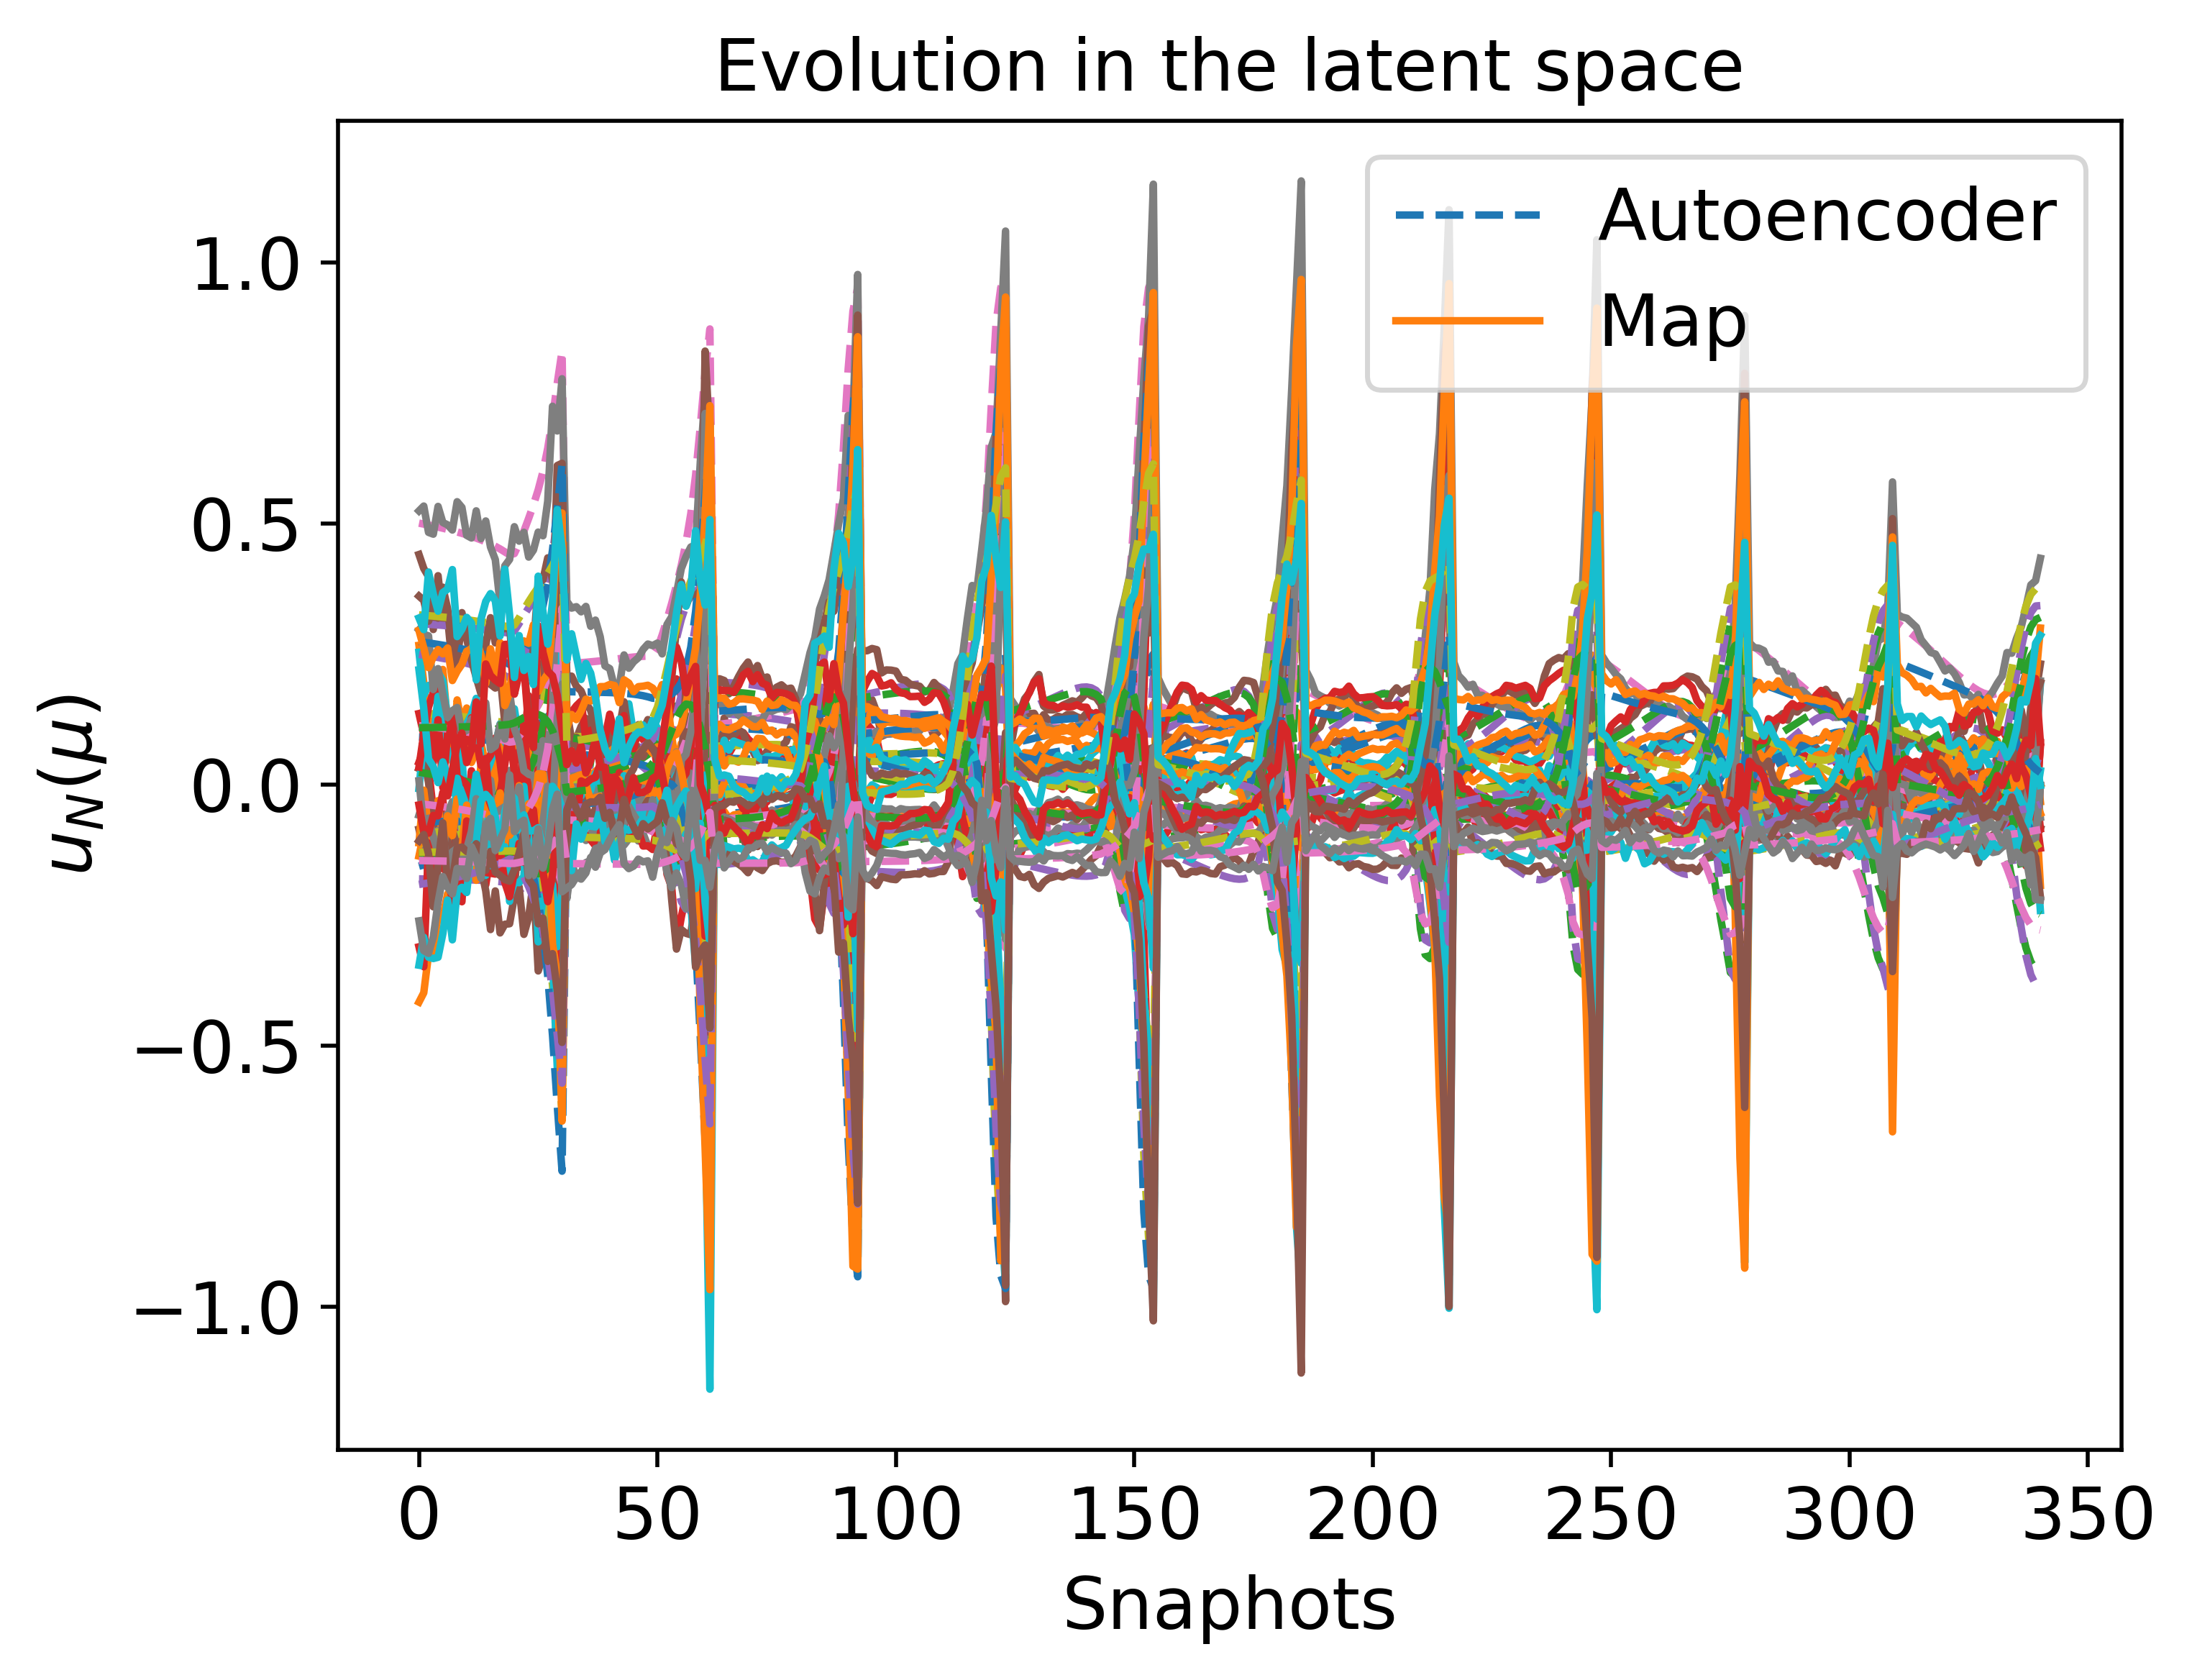

Source data for this figure (header and first rows):
9.128168190555216444e-02, -4.401240144466247312e-02, -1.032876088204004450e-01, 5.007142288332493418e-01, 1.365009573045427027e-01, -7.123646290974051942e-02, 7.185368069557220017e-02, -1.808372444497037546e-01, -9.408243736435474569e-02, -1.136204214760290765e-01, -7.169658701748997387e-02, 2.340626441918117195e-02, 2.492746201109414805e-01, 1.126771456394423387e-01, -9.420982570872632467e-02, -1.565415394618381029e-01, -1.316951575749736592e-01, 3.083195678275980067e-01, -3.681574052367450611e-02, -1.298527595177369487e-01, 2.737779049316804714e-01, 1.088602820611120903e-01, -1.915117493422780759e-01, -1.457300508131038896e-01
9.094256325006840058e-02, -4.467033749895704675e-02, -1.018392640025233831e-01, 4.989730720517535079e-01, 1.359059865857106530e-01, -7.108071649265929048e-02, 7.313131415750014075e-02, -1.809147576697182902e-01, -9.379092195407963406e-02, -1.118634973008009598e-01, -7.152930662954137819e-02, 2.201637504147183066e-02, 2.478990353590657947e-01, 1.117385704105635091e-01, -9.341220029744196074e-02, -1.541634791130945259e-01, -1.316017256604555263e-01, 3.076887626655374630e-01, -3.783416447717860565e-02, -1.297793588066528114e-01, 2.725292923228784248e-01, 1.089709344751428888e-01, -1.900883592045420067e-01, -1.458975969346495982e-01
9.021971219738789127e-02, -4.609498170327591682e-02, -9.872070671983650125e-02, 4.952148971164307967e-01, 1.346297396243948952e-01, -7.075665363969543820e-02, 7.589816109184038817e-02, -1.811081445887388341e-01, -9.316329354001909313e-02, -1.080700790369342884e-01, -7.118239736993012268e-02, 1.901431947206782408e-02, 2.449528137940994998e-01, 1.097222023440145855e-01, -9.169293078503112926e-02, -1.490231116388116284e-01, -1.314221666154898605e-01, 3.063453138146359223e-01, -4.002846186627192354e-02, -1.296211044783614763e-01, 2.698368597466128116e-01, 1.092220406857007109e-01, -1.870204178542280160e-01, -1.462609798126146277e-01
8.983464228788785866e-02, -4.686696837638843621e-02, -9.704148514885604926e-02, 4.931860430373390947e-01, 1.339450552494346747e-01, -7.058847631261415401e-02, 7.739723215116432742e-02, -1.812275370808817121e-01, -9.282525631546939548e-02, -1.060213749581623566e-01, -7.100316493655045580e-02, 1.739252281831291796e-02, 2.433751992147444865e-01, 1.086389526183989818e-01, -9.076618682505493974e-02, -1.462436938051707158e-01, -1.313378871943697568e-01, 3.056304823618857247e-01, -4.121105528187134909e-02, -1.295358013767518024e-01, 2.683846842271054300e-01, 1.093646903747877430e-01, -1.853666226303421760e-01, -1.464580857757842303e-01
8.943279417877740556e-02, -4.768281892506321534e-02, -9.527549700600292104e-02, 4.910483386227921243e-01, 1.332266848849409102e-01, -7.041627140511254324e-02, 7.898090213962531692e-02, -1.813647827052703998e-01, -9.246957677331144043e-02, -1.038620696712460462e-01, -7.082038399252724159e-02, 1.568295065188211879e-02, 2.417225981671520529e-01, 1.075015033622390564e-01, -8.979087138985560046e-02, -1.433117835241159432e-01, -1.312587064723080565e-01, 3.048852989393998625e-01, -4.245575229947757406e-02, -1.294460446483840788e-01, 2.668554957974443864e-01, 1.095204418361920840e-01, -1.836259394966272829e-01, -1.466664049021594030e-01
8.901326548236154768e-02, -4.854617425893044402e-02, -9.341683388462372617e-02, 4.887939036553290428e-01, 1.324722441000912021e-01, -7.024003658847183251e-02, 8.065570853331723022e-02, -1.815222559897470556e-01, -9.209491378269396566e-02, -1.015840829111622351e-01, -7.063429391399890511e-02, 1.387932925300462868e-02, 2.399903069069004025e-01, 1.063061998162870697e-01, -8.876368305484748367e-02, -1.402160434393351363e-01, -1.311858620356953220e-01, 3.041083713146383594e-01, -4.376708223647226420e-02, -1.293515447767900062e-01, 2.652437000159160174e-01, 1.096907980389585507e-01, -1.817922676198550636e-01, -1.468867206653543256e-01
8.857498444861465481e-02, -4.946131210543430745e-02, -9.145870613501820567e-02, 4.864136224233879258e-01, 1.316788846020046089e-01, -7.005967927712826449e-02, 8.242916818888922081e-02, -1.817026607342544509e-01, -9.169967485295281440e-02, -9.917811107235466328e-02, -7.044512190772030114e-02, 1.197450153962517638e-02, 2.381727944287593823e-01, 1.050487821579213221e-01, -8.768086095564275873e-02, -1.369434192665302530e-01, -1.311207374977164108e-01, 3.032980873196806093e-01, -4.515032296188015160e-02, -1.292519711829007434e-01, 2.635428038092752501e-01, 1.098774949290274444e-01, -1.798585795617515803e-01, -1.471198944124100516e-01
8.811664214495307235e-02, -5.043336654505161526e-02, -8.939315988247409361e-02, 4.838967413065179968e-01, 1.308431166875138052e-01, -6.987495780323028927e-02, 8.431008044107943245e-02, -1.819091093426959405e-01, -9.128192374753950344e-02, -9.663323956319427865e-02, -7.025305724249662764e-02, 9.960163210963046687e-03, 2.362633944905279948e-01, 1.037241744002685012e-01, -8.653804653677257819e-02, -1.334785986152678683e-01, -1.310648837264457856e-01, 3.024525296024445087e-01, -4.661175638565766971e-02, -1.291469389066535189e-01, 2.617451159585374998e-01, 1.100825688599495061e-01, -1.778166230532143011e-01, -1.473668792450406884e-01
8.763660061200252704e-02, -5.146864165341481084e-02, -8.721069128407422932e-02, 4.812303153200838679e-01, 1.299605585466236113e-01, -6.968539809566812182e-02, 8.630895049831778520e-02, -1.821452428399271961e-01, -9.083924962690688443e-02, -9.393640719074815293e-02, -7.005821814591589591e-02, 7.826503194957149662e-03, 2.342538819890228885e-01, 1.023261931867967822e-01, -8.533009756477033525e-02, -1.298032620832001438e-01, -1.310200555387340815e-01, 3.015693670570671059e-01, -4.815902563330724806e-02, -1.290359907100216974e-01, 2.598413312896090122e-01, 1.103084564135570350e-01, -1.756565119463680269e-01, -1.476287366885473129e-01
8.660244453627918837e-02, -5.376282414186308450e-02, -8.244588760156063012e-02, 4.753812423457452474e-01, 1.280308111144231042e-01, -6.928795822880864930e-02, 9.071492299726187369e-02, -1.827249893541941228e-01, -8.986592228665699067e-02, -8.801914790627506091e-02, -6.966008880609221576e-02, 3.151322534077359398e-03, 2.298901336476067980e-01, 9.927728356077189509e-02, -8.269273024594243904e-02, -1.217260928228224015e-01, -1.309719544037264982e-01, 2.996780109179427720e-01, -5.155165414022137849e-02, -1.287940058105777885e-01, 2.556664869068111523e-01, 1.108353966231238608e-01, -1.709305408169474738e-01, -1.482019764009028517e-01
8.544707920248807709e-02, -5.644059818854638144e-02, -7.703216242321905827e-02, 4.686821487377652584e-01, 1.258190971240729650e-01, -6.885319197790368273e-02, 9.579476266948441787e-02, -1.834918091880089197e-01, -8.874159934443151543e-02, -8.124267821048976324e-02, -6.924867303902454418e-02, -2.183222944334251708e-03, 2.249566958129712024e-01, 9.581099882210732110e-02, -7.970020932169639971e-02, -1.124543375048518284e-01, -1.309985796909367284e-01, 2.975915587310293264e-01, -5.544132128537515580e-02, -1.285198070530251258e-01, 2.508831993193452736e-01, 1.114938072936383084e-01, -1.655418157609362950e-01, -1.488510474626422442e-01
8.481135202035018639e-02, -5.797316530075237451e-02, -7.401932870777090667e-02, 4.649248932845999605e-01, 1.245707142112011112e-01, -6.861295047456997254e-02, 9.865909467435615698e-02, -1.839704267400308069e-01, -8.810305910471234736e-02, -7.744375665712616152e-02, -6.903642924964147054e-02, -5.159430929080777162e-03, 2.222142730450876458e-01, 9.387655659602732461e-02, -7.803927301562646468e-02, -1.072462700959770782e-01, -1.310509161420781166e-01, 2.964607895466714327e-01, -5.762890695074879971e-02, -1.283677614859355665e-01, 2.481970601847411917e-01, 1.118905403448364061e-01, -1.625324494375306739e-01, -1.492083819513439213e-01
8.412710760643618557e-02, -5.967701022734571425e-02, -7.075413371382147099e-02, 4.608257528918348056e-01, 1.231963592239698896e-01, -6.834939813700093014e-02, 1.017973129462940163e-01, -1.845342429482127455e-01, -8.739696443070407716e-02, -7.330101903941667330e-02, -6.881876559512796476e-02, -8.388899988681038089e-03, 2.192385229241700650e-01, 9.177219645507245227e-02, -7.624495101626438398e-02, -1.015582412521351396e-01, -1.311391767965420230e-01, 2.952621177191156465e-01, -6.002424080507606785e-02, -1.282036204171934646e-01, 2.452613321949762004e-01, 1.123481007206809240e-01, -1.592610826919375056e-01, -1.495902331665279472e-01
8.338473711934465959e-02, -6.159945278219790266e-02, -6.718791412189717427e-02, 4.563125700250129646e-01, 1.216620363330972177e-01, -6.805351112905430599e-02, 1.052709637320980995e-01, -1.852093695779345739e-01, -8.660492856863141742e-02, -6.874144334084081320e-02, -6.859546112132111628e-02, -1.191930522915233409e-02, 2.159786127415800894e-01, 8.946086110943776704e-02, -7.429429379361078556e-02, -9.528721236127245253e-02, -1.312761583103720375e-01, 2.939887070276097636e-01, -6.267653548511456507e-02, -1.280253660480083211e-01, 2.420198472656198974e-01, 1.128851424963879108e-01, -1.556745092322449342e-01, -1.499985533750696765e-01
8.169699829639341659e-02, -6.638202668588129296e-02, -5.895138687282392570e-02, 4.457222254359630709e-01, 1.179314117634898823e-01, -6.732322746821599313e-02, 1.135521728432153238e-01, -1.870928579830124783e-01, -8.466130167708793564e-02, -5.801949771111411525e-02, -6.815611140206348506e-02, -2.009001227837169112e-02, 2.083962521186653871e-01, 8.405050181658467456e-02, -6.984019102693671266e-02, -8.049345489863542202e-02, -1.318134572785814862e-01, 2.912485824197904027e-01, -6.900625005800832545e-02, -1.276207025194232292e-01, 2.343444704123384126e-01, 1.143297601420291687e-01, -1.473199694300856288e-01, -1.508941981209395156e-01
8.088310832370507186e-02, -6.938611797824532912e-02, -5.459420664474023271e-02, 4.400070432052164415e-01, 1.157540987014431672e-01, -6.694652423798055918e-02, 1.183642195327710839e-01, -1.886373465875053890e-01, -8.350153966430712282e-02, -5.205585665964010400e-02, -6.808961155281796629e-02, -2.449127318643950016e-02, 2.044352751982185801e-01, 8.113150388297184212e-02, -6.753655246732268025e-02, -7.222442118966271307e-02, -1.324913924578257907e-01, 2.901537513937674784e-01, -7.262738768014884161e-02, -1.274210673552471362e-01, 2.300560306004023337e-01, 1.154146994602621296e-01, -1.428130309494985428e-01, -1.513330532960890096e-01
8.226206124028413724e-02, -7.206840500887075340e-02, -5.650084200079755203e-02, 4.423708278989288978e-01, 1.154596969470581547e-01, -6.782304791850833625e-02, 1.204979392662365728e-01, -1.934447671051929829e-01, -8.311558431228062427e-02, -5.198000889366011928e-02, -7.003571319449131138e-02, -2.369184667089345095e-02, 2.076233074293387937e-01, 8.229632873336809040e-02, -6.883383332796576271e-02, -7.191822653751103744e-02, -1.362789637171807622e-01, 2.942515570878435627e-01, -7.323886272887832061e-02, -1.276490212113968736e-01, 2.302617379818242827e-01, 1.179909305819958065e-01, -1.441230065687791329e-01, -1.510936504164807070e-01
9.488503063798926773e-02, -7.193480735341782617e-02, -9.118001120966211237e-02, 4.854276122920485603e-01, 1.253260957592897684e-01, -7.477147819448883015e-02, 1.070561439011967070e-01, -2.139202498671715080e-01, -8.683063677332622521e-02, -8.416998588522085767e-02, -8.180888833856315989e-02, 4.921398788545935585e-03, 2.475052925408406934e-01, 1.050129465327802186e-01, -8.883819432102382785e-02, -1.141586152757196326e-01, -1.554476659165835994e-01, 3.240881674784232280e-01, -5.706184847572928764e-02, -1.293266063762212870e-01, 2.542524592679900053e-01, 1.281832873855819344e-01, -1.760964637628856799e-01, -1.470589310978994146e-01
1.015894947977784429e-01, -6.841495329439677142e-02, -1.121435084607195487e-01, 5.099589454656303644e-01, 1.321526034555947360e-01, -7.788402846278434655e-02, 9.470609055969786416e-02, -2.215049027989640928e-01, -8.959561737225232858e-02, -1.066577812539671183e-01, -8.695359391699858387e-02, 2.363007310484698323e-02, 2.698117820672573108e-01, 1.188816064795811811e-01, -1.007051439833423767e-01, -1.428993700923899268e-01, -1.635604043153951470e-01, 3.385977401171922363e-01, -4.501571815449256081e-02, -1.295125362143307313e-01, 2.699092063860796809e-01, 1.322553675286827490e-01, -1.960195834155648020e-01, -1.443307460969132094e-01
1.080889717346292106e-01, -6.098042694088033622e-02, -1.352791784255351903e-01, 5.358284983176306859e-01, 1.406441657912400611e-01, -8.033704796408203119e-02, 7.681588898606289684e-02, -2.251143678875912046e-01, -9.324056898382042380e-02, -1.344161648550133425e-01, -9.071292443700776365e-02, 4.563290712823737938e-02, 2.928143939336245172e-01, 1.343671291688028069e-01, -1.135692781193775869e-01, -1.778017462549956740e-01, -1.690554595110871638e-01, 3.512550053857993460e-01, -2.940339630140320626e-02, -1.289692376059641266e-01, 2.883969377413471147e-01, 1.345724945248547577e-01, -2.186056595640553657e-01, -1.410833585599452489e-01
1.145422052979378907e-01, -4.746000396745775340e-02, -1.622680183250257702e-01, 5.646839416770033093e-01, 1.520214999833173763e-01, -8.216540736893498953e-02, 5.038419414748501052e-02, -2.231268258053559772e-01, -9.840170372846865354e-02, -1.703952191265002136e-01, -9.274697714878313293e-02, 7.289851994083097753e-02, 3.178315087106036718e-01, 1.527295990772620793e-01, -1.282365592355814987e-01, -2.225140355939888015e-01, -1.709697048028494260e-01, 3.617832191988090695e-01, -8.090216122934982407e-03, -1.275412968944825143e-01, 3.116229983602077924e-01, 1.342449301852026433e-01, -2.456943427018957182e-01, -1.371023998750803830e-01
1.214705229774213219e-01, -2.442101510630509051e-02, -1.963524968149435168e-01, 5.995261642425384618e-01, 1.684599008915891039e-01, -8.368808332573766939e-02, 1.054564756110273026e-02, -2.134668432355537881e-01, -1.061629148897456770e-01, -2.195025849909273408e-01, -9.287487747260315951e-02, 1.089029370236633404e-01, 3.477115688724779496e-01, 1.763687250459322065e-01, -1.463225433139752618e-01, -2.829797316831580423e-01, -1.682454945176892758e-01, 3.703241788681361779e-01, 2.257397967165411870e-02, -1.250791349442071099e-01, 3.428992829048267410e-01, 1.300634837662950349e-01, -2.806310281692863118e-01, -1.320077226983958907e-01
1.298293143238251623e-01, 1.330279893024735073e-02, -2.426289597704142931e-01, 6.443378677630209328e-01, 1.933574781516193553e-01, -8.557447704867694738e-02, -5.000368038542406246e-02, -1.933076792231455676e-01, -1.181743532209172109e-01, -2.887035512562327044e-01, -9.109348832673189178e-02, 1.589631569810398271e-01, 3.870234272945905496e-01, 2.090878782551949255e-01, -1.704634891322950041e-01, -3.670261548279860619e-01, -1.596174413308595885e-01, 3.774368545441522671e-01, 6.823193988458231551e-02, -1.214022685776137561e-01, 3.870510888593026722e-01, 1.203508462984400895e-01, -3.284471831187735225e-01, -1.251673267426983982e-01
1.408763263871421756e-01, 7.225378960871117751e-02, -3.071535884810104311e-01, 7.019837055983522145e-01, 2.309472975812368878e-01, -8.874062516284764168e-02, -1.401033305178855659e-01, -1.590067146012810184e-01, -1.364746406980446580e-01, -3.848420576912225388e-01, -8.753089865030791450e-02, 2.294554791342411915e-01, 4.410351558783084380e-01, 2.555958994252286454e-01, -2.040885031366811708e-01, -4.804054178814907705e-01, -1.435885171037258046e-01, 3.839217467092326808e-01, 1.359708122877861247e-01, -1.162322542110205553e-01, 4.491365824025790321e-01, 1.030215505294710815e-01, -3.947096143075290442e-01, -1.156327161931710729e-01
1.552447670888394970e-01, 1.564058474986926295e-01, -3.920444738094970294e-01, 7.689417446979127657e-01, 2.833777510803495159e-01, -9.351116332402771569e-02, -2.635244723703560332e-01, -1.072758758020756070e-01, -1.621839699649618161e-01, -5.062948686473400794e-01, -8.205981156453087677e-02, 3.231102999315845214e-01, 5.108999718491585851e-01, 3.182012586019012934e-01, -2.494239207857640306e-01, -6.154422971826786215e-01, -1.187924710757593122e-01, 3.900208173058063443e-01, 2.296152924761517555e-01, -1.091061880104710058e-01, 5.292719174696318696e-01, 7.655411123062787204e-02, -4.803594115817084731e-01, -1.023374495843107634e-01
1.705541834352881092e-01, 2.565281812603758538e-01, -4.851866390125046391e-01, 8.307838658629973505e-01, 3.434876903627409606e-01, -9.736280917229622744e-02, -4.037500450376857453e-01, -3.933574175866323686e-02, -1.921647203523993708e-01, -6.305069977981986318e-01, -7.322322207696971286e-02, 4.284975670234068001e-01, 5.844631545420228003e-01, 3.889375695036386138e-01, -3.021599321654394599e-01, -7.408349073492687120e-01, -8.522954465137905222e-02, 3.935440093972616959e-01, 3.379044718462030361e-01, -9.942488322183672123e-02, 6.138608790221798950e-01, 4.286816416016624165e-02, -5.721507778540044775e-01, -8.513602584745927349e-02
-1.184747443675340448e-02, 4.550629384913666697e-02, 7.466992721965889923e-02, 2.314130584140283997e-01, 9.192117398869238676e-02, 1.550896067952314654e-02, 1.269751094294155336e-02, 9.143404259074433549e-02, -8.202562867513470135e-02, -3.576837909656464115e-02, 6.028665302524087444e-02, -7.260925452032955529e-02, -4.034606214163471288e-02, -1.386175680983786108e-02, 9.759225976108799536e-03, -3.977934723029033504e-02, 9.068018179272327450e-02, 2.854668709271216548e-02, -6.791087882177020141e-02, -1.006622412649305909e-01, 1.778019541433828177e-01, -1.473807806091905967e-02, -4.323183317787708535e-02, -1.515412301749357316e-01
-1.137982689991965703e-02, 4.458036316199753823e-02, 7.439478378590726193e-02, 2.320187425367582490e-01, 9.188640501914703551e-02, 1.502768438852872084e-02, 1.382056570215249233e-02, 8.964387855063710164e-02, -8.193959265696151850e-02, -3.523605324907708169e-02, 5.953532055813274410e-02, -7.283112490665226424e-02, -3.929383183596071860e-02, -1.359791631068360193e-02, 9.580223309335555992e-03, -3.909265563666380200e-02, 8.931377900158105065e-02, 2.997152533211680861e-02, -6.828456892371852216e-02, -1.007963376777384762e-01, 1.776778628421718520e-01, -1.387854317936028370e-02, -4.332740326937100511e-02, -1.516118669913881778e-01
-1.087707099615371591e-02, 4.358322026194806631e-02, 7.409279090322509753e-02, 2.326767561472455614e-01, 9.184686931140439992e-02, 1.451301539221992905e-02, 1.502348051692412555e-02, 8.771964000184931387e-02, -8.184628837324278705e-02, -3.466964766034158485e-02, 5.872839870073152252e-02, -7.306180829673888932e-02, -3.816175911083270061e-02, -1.331282139093769787e-02, 9.382834689372416409e-03, -3.836343665249784124e-02, 8.784538748645394357e-02, 3.150624526214185900e-02, -6.868555407704060589e-02, -1.009415467641209957e-01, 1.775471340353126648e-01, -1.295479256089818523e-02, -4.343554795602855984e-02, -1.516855823347668941e-01
-1.033643858604986303e-02, 4.250718440042963037e-02, 7.376250269611968335e-02, 2.333897858482176235e-01, 9.180107686537436473e-02, 1.396245762301971845e-02, 1.631470654189138419e-02, 8.564879374594304429e-02, -8.174446227392653808e-02, -3.406451125881132524e-02, 5.786102850692929900e-02, -7.330293812999115477e-02, -3.694424948258705904e-02, -1.300560259575428944e-02, 9.165772755912082043e-03, -3.758558504491829599e-02, 8.626573737332615677e-02, 3.316033003998937467e-02, -6.911756687495310136e-02, -1.010988689549821851e-01, 1.774077756179965049e-01, -1.196070723178456301e-02, -4.355620269102749437e-02, -1.517625357773686179e-01
-9.754978248117563908e-03, 4.134329193421344001e-02, 7.340272744515768943e-02, 2.341600403908064010e-01, 9.174703306917321444e-02, 1.337337349097772986e-02, 1.770414232147369399e-02, 8.341722839266821343e-02, -8.163252468832553344e-02, -3.341485223140761018e-02, 5.692784430382816230e-02, -7.355672182018796468e-02, -3.563563259678639156e-02, -1.267566495509961193e-02, 8.927796979901956448e-03, -3.675140340331866512e-02, 8.456447050906532037e-02, 3.494416576390087931e-02, -6.958520607024475113e-02, -1.012693954986963324e-01, 1.772570554107787411e-01, -1.088934586054400924e-02, -4.368881600838207119e-02, -1.518428939135283151e-01
-9.129550166656699023e-03, 4.008095555574171798e-02, 7.301267205622288814e-02, 2.349889808737861685e-01, 9.168206278598078907e-02, 1.274299242660763623e-02, 1.920352043231922032e-02, 8.100892015164047610e-02, -8.150844041425100994e-02, -3.271338211452924638e-02, 5.592288989885694367e-02, -7.382613629701773039e-02, -3.423027917967373657e-02, -1.232282598350052313e-02, 8.667765749466925171e-03, -3.585109334121291957e-02, 8.272992609267709740e-02, 3.686917562497819129e-02, -7.009420350872752614e-02, -1.014543187309285555e-01, 1.770912410179303897e-01, -9.732756701017475365e-03, -4.383214760388540882e-02, -1.519268280283702088e-01
-8.456820799976935699e-03, 3.870750499087508012e-02, 7.259213708091143136e-02, 2.358769555414923225e-01, 9.160257077153705074e-02, 1.206842580990909013e-02, 2.082692551960197910e-02, 7.840548738696501152e-02, -8.136958037900668406e-02, -3.195083783286623014e-02, 5.483950877105497196e-02, -7.411518899346233868e-02, -3.272276392778134674e-02, -1.194750314607054970e-02, 8.384705867718524747e-03, -3.487207160655168836e-02, 8.074885579508771227e-02, 3.894799794612283095e-02, -7.065178421072099146e-02, -1.016549452727682351e-01, 1.769052482541824955e-01, -8.481725481631180105e-03, -4.398399625638300253e-02, -1.520145097595167472e-01
-7.733256162569454410e-03, 3.720756384783768800e-02, 7.214177844823915775e-02, 2.368227079468482321e-01, 9.150371475151385103e-02, 1.134669027675755393e-02, 2.259149245501908265e-02, 7.558558998779990601e-02, -8.121251991717158558e-02, -3.111533795669197550e-02, 5.367019748110982147e-02, -7.442926637181587757e-02, -3.110808844804949930e-02, -1.155096766802663454e-02, 8.077904123560755711e-03, -3.379804857942877300e-02, 7.860604005032705011e-02, 4.119472794896469198e-02, -7.126715381129901383e-02, -1.018727136592908755e-01, 1.766921654153462418e-01, -7.125434182095228587e-03, -4.414083383026736612e-02, -1.521061036148131929e-01
-6.955111518303251812e-03, 3.556219968126501235e-02, 7.166345673277614570e-02, 2.378227176874423143e-01, 9.137895871925660884e-02, 1.057474181030077301e-02, 2.451835162677976770e-02, 7.252411159092174431e-02, -8.103276380861232364e-02, -3.019151383658185556e-02, 5.240640679108012068e-02, -7.477559931982331876e-02, -2.938198191267043027e-02, -1.113568707349902633e-02, 7.747026440483770725e-03, -3.260778441157626689e-02, 7.628376533785573288e-02, 4.362525236303345377e-02, -7.195216015089805905e-02, -1.021092187002697466e-01, 1.764426090682577053e-01, -5.650995564533098023e-03, -4.429731387915838287e-02, -1.522017546136727184e-01
-6.118413439721905218e-03, 3.374775997672754130e-02, 7.116070010699432347e-02, 2.388703214279891129e-01, 9.121946221084828443e-02, 9.749523334425356721e-03, 2.663391320025864858e-02, 6.919103709909620037e-02, -8.082437089204747016e-02, -2.915933564726435126e-02, 5.103826801080866421e-02, -7.516388385092068192e-02, -2.754130062911685703e-02, -1.070578572553011927e-02, 7.392270616747004426e-03, -3.127340872683732204e-02, 7.376110524905618582e-02, 4.625771987180600509e-02, -7.272219269459961888e-02, -1.023662461166651161e-01, 1.761438517668278136e-01, -4.042814143817833120e-03, -4.444561373653119901e-02, -1.523015683901250417e-01
-5.218926898561303089e-03, 3.173427324659326698e-02, 7.063931233096744366e-02, 2.399545492914204881e-01, 9.101324565416900325e-02, 8.868028480010343995e-03, 2.897161548966825650e-02, 6.554990147545539103e-02, -8.057944123489584054e-02, -2.799252680526982673e-02, 4.955421173141613678e-02, -7.560710635182180117e-02, -2.558455004896251564e-02, -1.026766075794383580e-02, 7.014558128400870396e-03, -2.975815205654411266e-02, 7.101292355441640725e-02, 4.911321145132268445e-02, -7.359740574661684243e-02, -1.026458229514237985e-01, 1.757786425288295484e-01, -2.281704290517820588e-03, -4.457455767573241523e-02, -1.524055796046973887e-01
-4.252093854648881371e-03, 2.948324825529596502e-02, 7.010815969416003823e-02, 2.410586012664208411e-01, 9.074405158087409107e-02, 7.927383100168244878e-03, 3.157430662677805644e-02, 6.155563283380647427e-02, -8.028741584785877017e-02, -2.665642759814939797e-02, 4.794043019012050877e-02, -7.612263377139261156e-02, -2.351255038750058382e-02, -9.830799001998739156e-03, 6.615767010262405337e-03, -2.801329092637549339e-02, 6.800848112120921884e-02, 5.221670801514915333e-02, -7.460438008285971700e-02, -1.029502924760584831e-01, 1.753236171106580255e-01, -3.436675493995522477e-04, -4.466845741833536110e-02, -1.525137020050941206e-01
-3.212917358593212445e-03, 2.694464003590872625e-02, 6.958016385197081377e-02, 2.421578897861832447e-01, 9.038979603072513913e-02, 6.924942304473348346e-03, 3.449748592152985377e-02, 5.715153292674817614e-02, -7.993412213054076898e-02, -2.510513257819091057e-02, 4.618010866350615723e-02, -7.673363602757438118e-02, -2.132925114144951576e-02, -9.408845139776649338e-03, 6.198996766191748956e-03, -2.597405738843606635e-02, 6.470947221048410636e-02, 5.559850930914016220e-02, -7.577837291768489691e-02, -1.032824280174723386e-01, 1.747471692910479157e-01, 1.801811059600630371e-03, -4.470560033870895483e-02, -1.526256489393743310e-01
-8.937690382901894741e-04, 2.071992004999768586e-02, 6.861279127331414152e-02, 2.441900493216185020e-01, 8.929535106563979419e-02, 4.725790354555324015e-03, 4.161852738277342645e-02, 4.680137720397287149e-02, -7.896073359274115300e-02, -2.109321472045177018e-02, 4.213024751807661894e-02, -7.837498123693460716e-02, -1.666555122991662460e-02, -8.693449412185159930e-03, 5.331410409907564457e-03, -2.063909166840250178e-02, 5.701855045678348027e-02, 6.335885052567662157e-02, -7.883100277876528561e-02, -1.040441316304792918e-01, 1.730446628446453416e-01, 6.885127083306181832e-03, -4.448077483683116756e-02, -1.528579979793848465e-01
4.019733889786980693e-04, 1.682908455363989544e-02, 6.822983853194247716e-02, 2.450123807897949535e-01, 8.845923305516074919e-02, 3.525430484449303993e-03, 4.603862900481883735e-02, 4.063438707071499734e-02, -7.828011845228409482e-02, -1.844477678191517103e-02, 3.977852441229366709e-02, -7.949840075223005287e-02, -1.421538566038739980e-02, -8.461340425116044284e-03, 4.893968055323376365e-03, -1.707693612339180114e-02, 5.247929549825855466e-02, 6.785129470831989529e-02, -8.085607543950827647e-02, -1.044837465696647899e-01, 1.717848170410934128e-01, 9.943987458705337221e-03, -4.412663468419503882e-02, -1.529750797938130014e-01
3.354436408868607944e-03, 6.651351117036125374e-03, 6.781541788857430031e-02, 2.459378154936349148e-01, 8.582944060029623623e-02, 9.024155515490895479e-04, 5.746644476752953146e-02, 2.538135150043441604e-02, -7.629081677101795522e-02, -1.117074364277624923e-02, 3.414948054377253683e-02, -8.265528446274035546e-02, -9.122897850038690082e-03, -8.451687104519645805e-03, 4.014979887766482840e-03, -7.184012142437759540e-03, 4.138037586421977609e-02, 7.859660878691404617e-02, -8.646967970827879046e-02, -1.055300213077241117e-01, 1.679549809767020008e-01, 1.760515133747712901e-02, -4.263431216858164230e-02, -1.531854079214671205e-01
1.225278024531722097e-02, -1.669753119807068989e-02, 5.801682515917480631e-02, 2.607196981191181040e-01, 8.063446736924885505e-02, -4.884080549921143190e-03, 7.841915916541750131e-02, -1.160661951860483300e-02, -7.237951743943044081e-02, -3.318395317617622766e-03, 2.013943447805465609e-02, -8.088138396710696509e-02, 9.830987163886922495e-03, -3.646159295584240623e-03, -3.852833045371553689e-03, 2.611002366235009187e-03, 1.386481552228714664e-02, 1.098934529577322156e-01, -9.585022010431634709e-02, -1.088524466413829522e-01, 1.651322896174830246e-01, 3.606467521008468319e-02, -4.763505465142912204e-02, -1.520591678949102521e-01
2.380632281662544217e-02, -4.150271559003543276e-02, 4.057853358566342744e-02, 2.866163600319454607e-01, 7.638881720082967008e-02, -1.168159605966993808e-02, 9.726623651172389140e-02, -5.363810534059325341e-02, -6.894250211617136692e-02, -1.550740382269964052e-03, 3.633989832260964802e-03, -7.251052415834968734e-02, 3.698547913488384881e-02, 5.636316629941280285e-03, -1.662300427862710775e-02, 3.389361037037564878e-03, -1.802415259243411380e-02, 1.489101612990304802e-01, -1.029351108030315959e-01, -1.131545854667178330e-01, 1.670171412804949407e-01, 5.680911205698915833e-02, -5.956715006282194830e-02, -1.498767733432796734e-01
3.685849901871297851e-02, -6.934513228684792419e-02, 2.032406709089562211e-02, 3.157665431115448396e-01, 7.162572958057955574e-02, -1.918701125089865983e-02, 1.179327426406485552e-01, -1.007793085716524456e-01, -6.499514112891106865e-02, -2.821777390927450598e-04, -1.496401842942853347e-02, -6.245084127741588886e-02, 6.781792455216074933e-02, 1.633974873217055798e-02, -3.135147519814832778e-02, 3.540812559537627555e-03, -5.396028827987628396e-02, 1.924675330417480457e-01, -1.106194112781435507e-01, -1.178816440192685666e-01, 1.694431484100632213e-01, 8.024155157536384808e-02, -7.351184102479682569e-02, -1.472067259601499978e-01
5.063947433854990021e-02, -9.730442166549377325e-02, -2.575191413362877459e-03, 3.474401880028783474e-01, 6.714575817698811844e-02, -2.666168961250741862e-02, 1.372086155142423769e-01, -1.486987562767126958e-01, -6.106043365296680292e-02, -1.703127800672854866e-03, -3.407020040766822050e-02, -4.986047932064237992e-02, 1.009350262800034898e-01, 2.853662844803215443e-02, -4.769974749125770186e-02, 4.729743642988518560e-04, -9.091623741574238193e-02, 2.373192478545024242e-01, -1.172041189575927789e-01, -1.224859936618781786e-01, 1.734455309460984362e-01, 1.044475721740513591e-01, -8.987170457077409136e-02, -1.439621820149779297e-01
6.433648018621691833e-02, -1.212664124780835906e-01, -2.858888872568645864e-02, 3.817563486701389119e-01, 6.431572071406509161e-02, -3.322369560695226376e-02, 1.503181751102873331e-01, -1.919206336889616449e-01, -5.799796291655962693e-02, -9.604503652009033915e-03, -5.167713107256501071e-02, -3.293722450635119120e-02, 1.352749708639979231e-01, 4.282021386294303927e-02, -6.561105309862894086e-02, -1.045854414306077174e-02, -1.250496101113088010e-01, 2.798576357987726526e-01, -1.199349356567898095e-01, -1.262657263093442672e-01, 1.810451726537858907e-01, 1.269196239001751936e-01, -1.099028040735456485e-01, -1.399609559308916673e-01
7.711991512108021252e-02, -1.358663565251199412e-01, -5.892464296046805161e-02, 4.197020451853820666e-01, 6.517946925981886463e-02, -3.791340787584257521e-02, 1.508169256854343665e-01, -2.240584179522931429e-01, -5.703930314851965444e-02, -2.949786913423506005e-02, -6.541569752831347118e-02, -8.865165892156677899e-03, 1.702791567427182629e-01, 6.037612318758973223e-02, -8.534177717578458888e-02, -3.610300837878270552e-02, -1.518086843349205628e-01, 3.162843169308645064e-01, -1.148787046345548929e-01, -1.283814027315218487e-01, 1.953420218216080917e-01, 1.445508618037093240e-01, -1.357813938165955414e-01, -1.349265571820447429e-01
8.850214937352877953e-02, -1.348369715324372331e-01, -9.619720674596878018e-02, 4.638256775499944862e-01, 7.260154713527827708e-02, -4.003415973058123412e-02, 1.306987070778213300e-01, -2.388680086676464309e-01, -5.978763720845917118e-02, -6.876868210921727176e-02, -7.311440710689967593e-02, 2.649768126870323884e-02, 2.069453974411247510e-01, 8.339384563144422446e-02, -1.078656235294190163e-01, -8.574720106674088571e-02, -1.668039845428703760e-01, 3.436302551585955767e-01, -9.680648611779102408e-02, -1.280184513689036074e-01, 2.207473678731595446e-01, 1.540784762679737185e-01, -1.710549240744840549e-01, -1.284382078626165324e-01
9.888448458586052148e-02, -1.111606247244823764e-01, -1.454608731455886428e-01, 5.190132509039470099e-01, 9.063412588922861723e-02, -3.973307659886276405e-02, 8.029268062564084985e-02, -2.312623149632754005e-01, -6.828190754929232276e-02, -1.368064624506946936e-01, -7.363947306662248227e-02, 7.906316094815205031e-02, 2.494471281291522347e-01, 1.157616002551747209e-01, -1.354792856667835221e-01, -1.711241591070111479e-01, -1.668862765561002215e-01, 3.609302756857841743e-01, -5.882049228383933598e-02, -1.246273789625893386e-01, 2.633438351306571223e-01, 1.525995735318755320e-01, -2.213055350784060293e-01, -1.198635724548604842e-01
1.101467113085671662e-01, -5.677629228317390003e-02, -2.150604739154012290e-01, 5.920924087061221197e-01, 1.251689200060709106e-01, -3.879125282411553799e-02, -1.173694443839970285e-02, -1.980508779893825622e-01, -8.518117308433471868e-02, -2.441482395965441088e-01, -6.783905155958350197e-02, 1.566245618925673211e-01, 3.067348082586390245e-01, 1.638340679495124130e-01, -1.723518024359849687e-01, -3.042448160922784917e-01, -1.511342142687862600e-01, 3.701963093461060339e-01, 8.253083965703129909e-03, -1.181875899365503746e-01, 3.309355825853178557e-01, 1.379043617163444868e-01, -2.944506102577858497e-01, -1.083282710501969337e-01
1.257525981963291128e-01, 3.661069474087075282e-02, -3.145248088224174565e-01, 6.865880116962316260e-01, 1.836686762819927654e-01, -4.122797308161524343e-02, -1.547974725917567740e-01, -1.389524029045597353e-01, -1.136224544659895780e-01, -3.960322013981440459e-01, -5.919805330964792583e-02, 2.662041801395805818e-01, 3.911193008104357216e-01, 2.356327190215767586e-01, -2.239070051072250545e-01, -4.859670633499095227e-01, -1.216702191189544535e-01, 3.766215008502670769e-01, 1.145421744244271844e-01, -1.094251216132948318e-01, 4.300845495345357872e-01, 1.087724391565446092e-01, -3.978644093026286188e-01, -9.291284358029736068e-02
1.488590066821819380e-01, 1.693938908739910376e-01, -4.428452270874768115e-01, 7.900022150766083939e-01, 2.693582358950419309e-01, -5.207480513288183233e-02, -3.402668902912389104e-01, -5.927518052678457106e-02, -1.549773500996247388e-01, -5.736424553357716283e-01, -5.299615329158772342e-02, 4.032150162168899321e-01, 5.060553055922444310e-01, 3.336063692251947099e-01, -2.921149340516523418e-01, -6.811887571908538108e-01, -8.420629912992619315e-02, 3.865061495970105732e-01, 2.604282126709764333e-01, -9.987161911089484367e-02, 5.545509945519102590e-01, 6.643000306793349352e-02, -5.265557286687601035e-01, -7.360989654989770481e-02
1.776131394917711270e-01, 3.165403199590628436e-01, -5.718137987121117982e-01, 8.728068051159885155e-01, 3.680855766876175994e-01, -7.257621050880583291e-02, -5.213155456336890925e-01, 2.585808816682843778e-02, -2.036555397005991030e-01, -7.256116138737698229e-01, -5.263496354598395238e-02, 5.377598755832603272e-01, 6.266610068649126619e-01, 4.407792583865325353e-01, -3.663413076673086577e-01, -8.263262293741941988e-01, -4.752660713749594368e-02, 4.020691554061637807e-01, 4.162640352903541063e-01, -9.169715596490018994e-02, 6.736100854169453367e-01, 1.796190751754847548e-02, -6.501738208621191673e-01, -5.349119260680750693e-02
-5.602736685404532263e-02, 7.792234255274124721e-02, 1.363872253236161070e-01, 1.143711996654971225e-01, 7.330732443832375933e-02, 5.064289004918998832e-02, -1.158437708812364540e-02, 1.958900667223090752e-01, -7.305056466657622316e-02, -4.518225193809943634e-03, 1.079972051519413473e-01, -1.083522947194922731e-01, -1.550585004758644192e-01, -6.728483126946918635e-02, 4.677598204559998279e-02, 7.915013803641122656e-03, 1.785394307429739869e-01, -8.992288404692901083e-02, -8.280062969715387688e-02, -9.417433326206196831e-02, 1.401468411198548147e-01, -6.677041179623670331e-02, 1.424944879050782723e-02, -1.509220449382557283e-01
-5.570012840383554292e-02, 7.816293951138442164e-02, 1.358922327740380298e-01, 1.153843424480073404e-01, 7.361680193766434455e-02, 5.047540648046790895e-02, -1.199273070010343362e-02, 1.956680458262500810e-01, -7.326966265721926441e-02, -5.310682327791214040e-03, 1.079104101895639045e-01, -1.078019820122663869e-01, -1.542285137659648864e-01, -6.670068341998827699e-02, 4.649902819073833266e-02, 6.889611760930969622e-03, 1.782198603301492490e-01, -8.927995295610166582e-02, -8.228922347149088268e-02, -9.403551045338624792e-02, 1.406926048980560173e-01, -6.655079441845318522e-02, 1.359888184155719909e-02, -1.509186614900432377e-01
-5.533950502618036754e-02, 7.837674039165216933e-02, 1.353509241825069376e-01, 1.164812543885603985e-01, 7.393660199948672018e-02, 5.028651483678651252e-02, -1.238577727713839789e-02, 1.953688415186117799e-01, -7.349335925325922725e-02, -6.131757076449707508e-03, 1.077914247629790795e-01, -1.072205228649682762e-01, -1.533169017089663078e-01, -6.607642323555980302e-02, 4.619317364010706861e-02, 5.827958268179307157e-03, 1.778346933996820256e-01, -8.854831192219235481e-02, -8.176599523118772972e-02, -9.389657048903597703e-02, 1.412648761024863087e-01, -6.628754926437940842e-02, 1.290372242904244161e-02, -1.509134073386551589e-01
-5.494150611666324957e-02, 7.855448557669153509e-02, 1.347591787737965063e-01, 1.176681036698102867e-01, 7.426517908551079350e-02, 5.007347897700768768e-02, -1.275487532228079465e-02, 1.949770177363087109e-01, -7.372007512643946603e-02, -6.978621537252083923e-03, 1.076341911688487030e-01, -1.066074833195617827e-01, -1.523150313158037339e-01, -6.540970509622529017e-02, 4.585539127213277694e-02, 4.734531393791004301e-03, 1.773722392331301134e-01, -8.771493299823165946e-02, -8.123429979350417496e-02, -9.375841274954756221e-02, 1.418627698725854480e-01, -6.597249458183319926e-02, 1.216174447999695055e-02, -1.509059035958111861e-01
-5.450159210434139812e-02, 7.868447201147577008e-02, 1.341126908801090201e-01, 1.189509993602661242e-01, 7.460017968829715795e-02, 4.983322572463781686e-02, -1.308890827288138395e-02, 1.944738780089875774e-01, -7.394760338593789339e-02, -7.846886340664587650e-03, 1.074314955818552464e-01, -1.059629930051421143e-01, -1.512134258484284788e-01, -6.469834208226070416e-02, 4.548236294680130243e-02, 3.616145098979296410e-03, 1.768184839107854178e-01, -8.676455126764050230e-02, -8.069886526921035697e-02, -9.362213236533047100e-02, 1.424844277857661157e-01, -6.559569568486704749e-02, 1.137105682098585833e-02, -1.508956818780955167e-01
-5.401458036888166087e-02, 7.875186439844725217e-02, 1.334070361005564309e-01, 1.203357660149656921e-01, 7.493815748952865896e-02, 4.956230632022982224e-02, -1.337357079218787215e-02, 1.938366552392259967e-01, -7.417290984980992596e-02, -8.730069850951604343e-03, 1.071747100050275542e-01, -1.052879765885342683e-01, -1.500017163230118189e-01, -6.394044331783457769e-02, 4.507045920872393419e-02, 2.482734000272086936e-03, 1.761565337844925860e-01, -8.567917678292022443e-02, -8.016623761516621094e-02, -9.348906214185598307e-02, 1.431266498457819392e-01, -6.514501802817387888e-02, 1.053030882981432874e-02, -1.508821592246418486e-01
-5.287457708373474730e-02, 7.861815082453535442e-02, 1.318005629131967782e-01, 1.234308147803946931e-01, 7.560138475961214466e-02, 4.891252155244430605e-02, -1.371570083989693753e-02, 1.920419032218592947e-01, -7.459892267301647395e-02, -1.050035232377708946e-02, 1.064552055330128394e-01, -1.038559839059138151e-01, -1.472017860290834035e-01, -6.228014936458098338e-02, 4.411381406691721602e-02, 2.327251051010373621e-04, 1.744215354340313828e-01, -8.301389398420837284e-02, -7.914840042642187767e-02, -9.323941752967175589e-02, 1.444501698050485727e-01, -6.395882565782720630e-02, 8.697701323296868833e-03, -1.508420989130597745e-01
... 246 more rows
